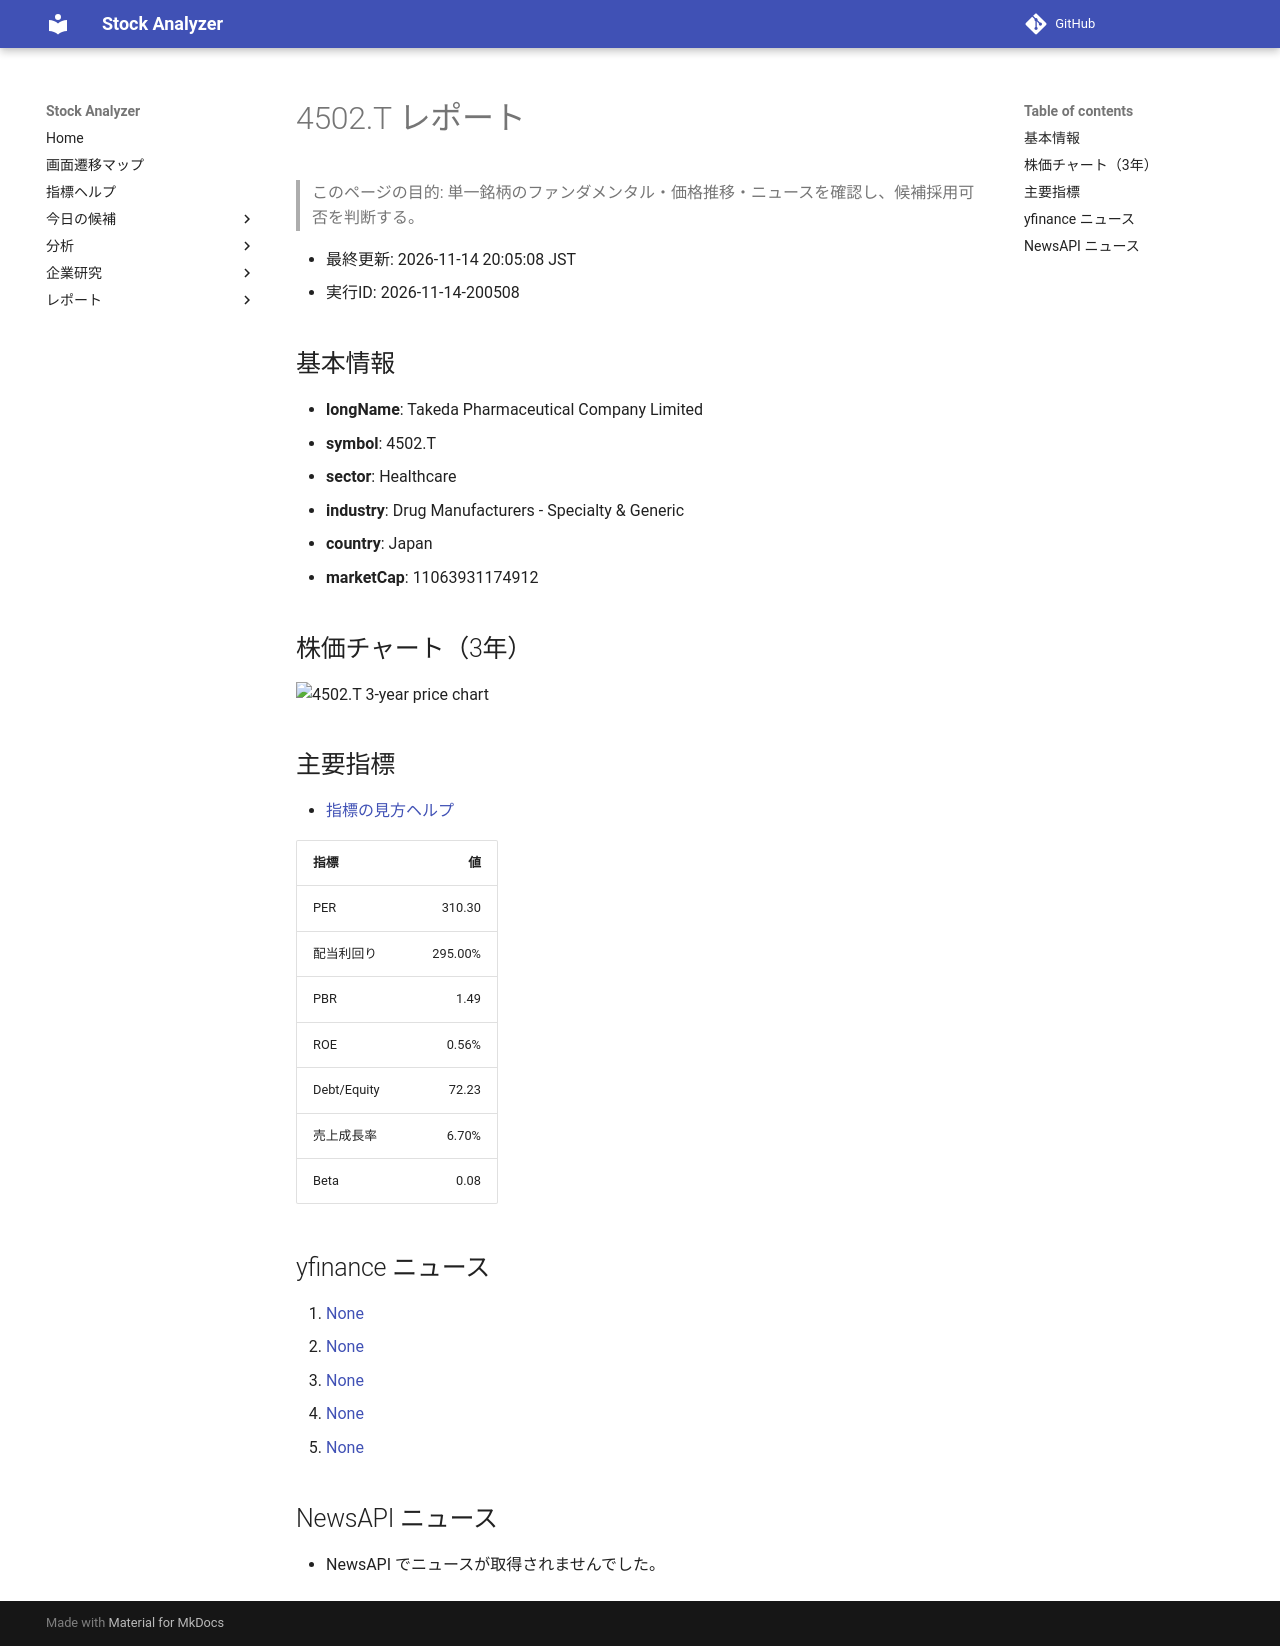

repository: Yumi-note/Making-APP · page: reports/2026-11-14/200508/4502_T/index.html · generator: mkdocs

# 4502.T レポート

> このページの目的: 単一銘柄のファンダメンタル・価格推移・ニュースを確認し、候補採用可否を判断する。

- 最終更新: 2026-11-14 20:05:08 JST
- 実行ID: 2026-11-14-200508

## 基本情報

- **longName**: Takeda Pharmaceutical Company Limited
- **symbol**: 4502.T
- **sector**: Healthcare
- **industry**: Drug Manufacturers - Specialty & Generic
- **country**: Japan
- **marketCap**: 11063931174912

## 株価チャート（3年）

![4502.T 3-year price chart](4502_T_3y.png)

## 主要指標

- [指標の見方ヘルプ](../../../../indicators.md)

| 指標 | 値 |
|---|---:|
| PER | 310.30 |
| 配当利回り | 295.00% |
| PBR | 1.49 |
| ROE | 0.56% |
| Debt/Equity | 72.23 |
| 売上成長率 | 6.70% |
| Beta | 0.08 |

## yfinance ニュース

1. [None](None)
2. [None](None)
3. [None](None)
4. [None](None)
5. [None](None)

## NewsAPI ニュース

- NewsAPI でニュースが取得されませんでした。
